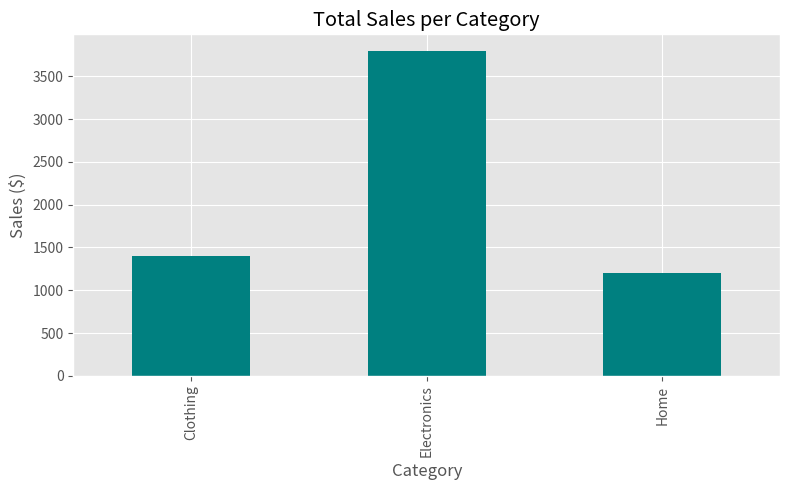
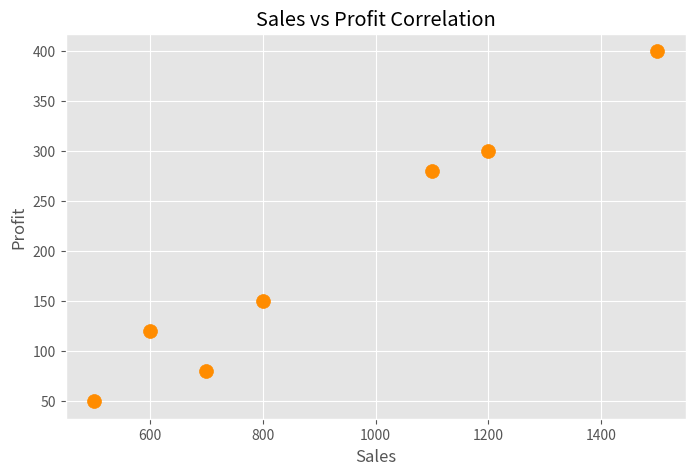
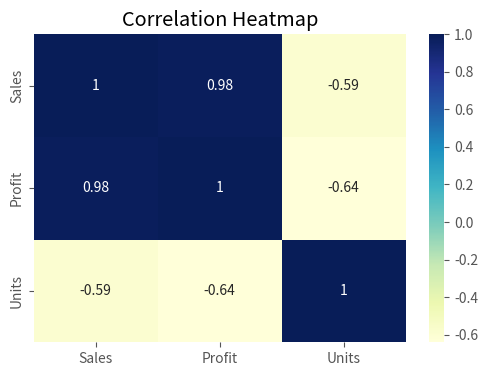

Reproduce these figures in Python, in order.
import pandas as pd
import matplotlib.pyplot as plt
import seaborn as sns
import numpy as np

data = {
    'Category': ['Electronics', 'Clothing', 'Home', 'Electronics', 'Home', 'Clothing', 'Electronics'],
    'Sales': [1200, 800, 500, 1500, 700, 600, 1100],
    'Profit': [300, 150, 50, 400, 80, 120, 280],
    'Units': [10, 25, 15, 12, 20, 18, 9]
}
df = pd.DataFrame(data)
df.to_csv('sample_data.csv', index=False)

print("--- Basic Data Analysis ---")
avg_sales = df['Sales'].mean()
print(f"Average Sales: ${avg_sales:.2f}")

plt.style.use('ggplot')

plt.figure(figsize=(8, 5))
df.groupby('Category')['Sales'].sum().plot(kind='bar', color='teal')
plt.title('Total Sales per Category')
plt.ylabel('Sales ($)')
plt.tight_layout()
plt.savefig('bar_chart.png') 
plt.show()

plt.figure(figsize=(8, 5))
plt.scatter(df['Sales'], df['Profit'], color='darkorange', s=100)
plt.title('Sales vs Profit Correlation')
plt.xlabel('Sales')
plt.ylabel('Profit')
plt.grid(True)
plt.savefig('scatter_plot.png')
plt.show()

plt.figure(figsize=(6, 4))
numeric_df = df.select_dtypes(include=[np.number])
sns.heatmap(numeric_df.corr(), annot=True, cmap='YlGnBu')
plt.title('Correlation Heatmap')
plt.savefig('heatmap.png')
plt.show()

print("\nTask 1 Completed: Visuals saved and analysis printed.")
